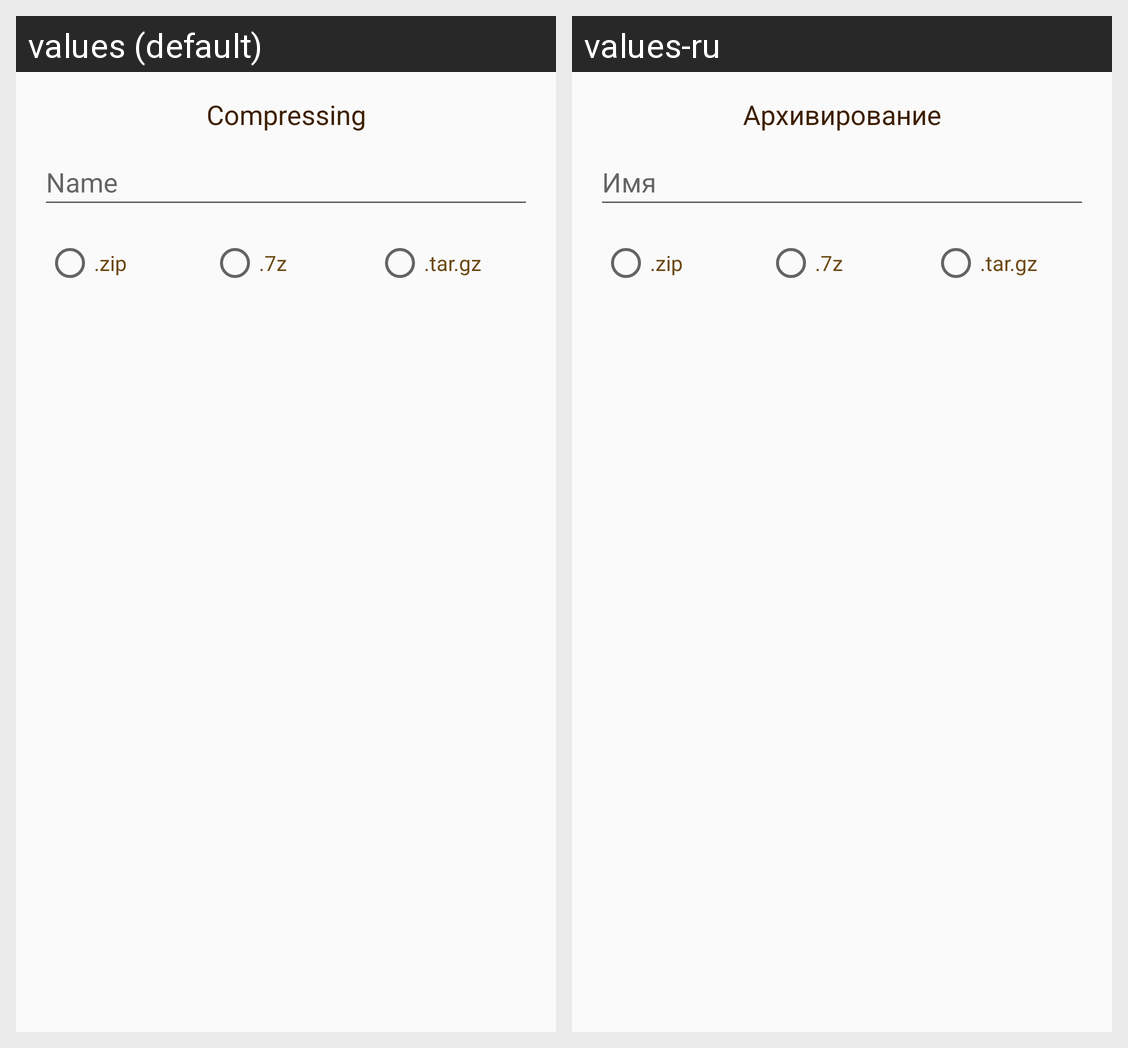

Strings drawn on this Android screen and how each of the app's shown locales translates them:
Android screen res/layout/archive_dialog.xml rendered under 2 locales, left to right: values (default), values-ru. Device: Nexus 5 (rendered at 1080×1920; each locale shown at half size, 540×960, under a caption strip naming it); theme AppTheme.
Strings drawn on this screen, with the default value and each locale's value (text and hints the layout hard-codes, and strings that could not be matched under every locale, appear in the picture but are not listed):

archive
  values: Compressing
  values-ru: Архивирование

enter_name
  values: Name
  values-ru: Имя

zip
  values: .zip
  values-ru: .zip

seven_z
  values: .7z
  values-ru: .7z

tarGz
  values: .tar.gz
  values-ru: .tar.gz
